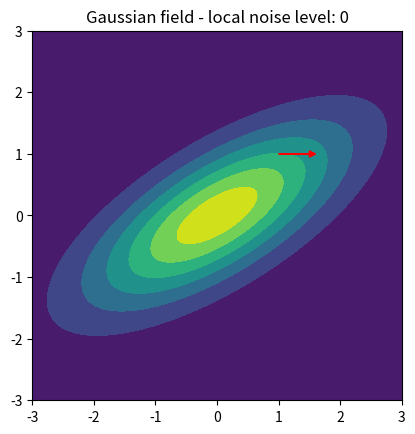

Write the Python code that produced this figure.
import numpy as np
from scipy.stats import multivariate_normal
import matplotlib.pyplot as plt


def rotate(vector, angle):
    v_old = vector[0] + vector[1] * 1j
    v_new = v_old * np.exp(complex(0, angle))
    return np.array([v_new.real, v_new.imag])


class Field():
    def __init__(self, title, noise=0):
        self.title = title
        if self.title == 'Gaussian':
            self.landscape = multivariate_normal(mean=[0, 0], cov=[[2, -1], [1, 1]])
            self.norm_coeff = 1 / self.landscape.pdf([0, 0])
            self.get_potential = self.potential_gaussian

        self.randomise = noise > 0
        if self.randomise:
            self.noise = noise
        else:
            self.noise = 0

    def plot_field(self, xrange=[-3, 3], yrange=[-3, 3], precision=0.01):
        x, y = [np.arange(r[0], r[1] + precision, precision) for r in (xrange, yrange)]
        xv, yv = np.meshgrid(x, y)
        xy = np.dstack((xv, yv))

        plt.contourf(x, y, self.get_potential(xy))
        plt.axis('square')
        plot_title = "{} field - local noise level: {}".format(self.title, self.noise)
        plt.title(plot_title)

    def potential_gaussian(self, locations):
        return self.landscape.pdf(locations) * self.norm_coeff


class AntInField():
    def __init__(self, lifespan, method, intrinsic_rotation, intrinsic_stepsize, field, init_location, init_direction=None):
        self.method = method
        self.rotation, self.step_size = intrinsic_rotation, intrinsic_stepsize

        self.field = field
        self.location = init_location
        self.potential = self.field.get_potential(self.location)
        if init_direction is None:
            self.direction = rotate([1, 0], np.random.rand() * 2 * np.pi)
        else:
            self.direction = init_direction

        self.lifespan = lifespan
        self.age = 0
        self.record = {}
        self.record_list = 'location', 'direction', 'potential'
        for key, val in zip(self.record_list[:2], (self.location, self.direction)):
            self.record[key] = np.full((self.lifespan, 2), val)
        self.record['potential'] = np.full(self.lifespan, self.potential)

    def plot_step_arrow(self, epoch, length=0.1):
        plt.arrow(*self.record['location'][epoch], *self.record['direction'][epoch] * length,
                  head_width=0.1, head_length=0.1, fc='r', ec='r')

    def update_record(self):
        self.age += 1
        for key, val in zip(self.record_list, (self.location, self.direction, self.potential)):
            self.record[key][self.age] = val

        if self.age >= self.lifespan:
            print('end of life')

    def step_reverse(self):
        old_loc, old_dir, old_pot = [self.record[key][self.age - 1] for key in self.record_list]
        isincrease = self.potential >= old_pot
        self.direction = rotate((int(isincrease) * 2 - 1) * old_dir, self.rotation)
        self.location += self.direction * self.step_size
        self.potential = self.field.get_potential(self.location)
        self.update_record()




if __name__ == "__main__":
    landscape = Field('Gaussian')
    ant = AntInField(10, 'reverse', np.pi/6, 0.01, landscape, [1, 1])
    ant.step_reverse()
    print(ant.record)

    landscape.plot_field()
    ant.plot_step_arrow(0, 0.5)
    plt.show()